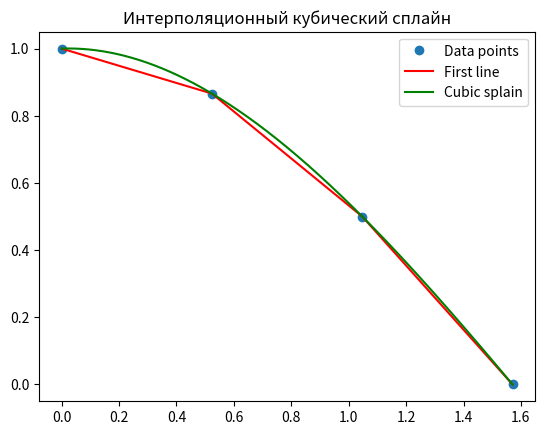

Source code (Python):
import math
import numpy as np
import matplotlib.pyplot as plt


def evaluate_function(function, point):
    return eval(str(function) + "(" + str(point) + ")")

def progonka(A):
    n = len(A) - 1

    Q = [0] * n
    P = [0] * n
    x = [0] * (n + 1)

    P[0] = A[0][1] / -A[0][0]
    Q[0] = -A[0][-1] / -A[0][0]

    for i in range(1, len(A) - 1):
        P[i] = A[i][1 + i] / (-A[i][i] - A[i][i - 1] * P[i - 1])
        Q[i] = (A[i][i - 1] * Q[i - 1] - A[i][-1]) / (-A[i][i] - A[i][i - 1] * P[i - 1])

    x[n] = (A[n][n - 1] * Q[n - 1] - A[n][-1]) / (-A[n][n] - A[n][n - 1] * P[n - 1])
    for i in range(n - 1, -1, -1):
        x[i] = round(P[i] * x[i + 1] + Q[i], 5)
    return(x)



def cubic_splain(x, f):
    n = len(x) - 1
    #f = []
    h = []
    m = [0] * (n + 1)
    for i in range(n + 1):
        # fi = evaluate_function(y, x[i])
        # f.append(round(fi, 7))
        if i != n:
            h.append(round(x[i + 1] - x[i], 7))
    h.append(h[-1])
    flag = 1
    for i in range(n - 1):
        if h[i] != h[i + 1]:
            flag = 0
            break
    if flag:
        m[0] = round((2 * f[0] - 5 * f[1] + 4 * f[2] - f[3]) / (h[0] ** 2), 7)
        m[n] = round((-f[n - 3] + 4 * f[n - 2] - 5 * f[n - 1] + 2 * f[n]) / (h[0] ** 2), 7)
        A = mas = [[0] * (n + 2) for i in range(n + 1)]
        for i in range(1, n):
            A[i][i - 1] = h[i - 1] / 6
            A[i][i] = (h[i - 1] + h[i]) / 3
            A[i][i + 1] = h[i] / 6
            A[i][-1] = (f[i + 1] - f[i]) / h[i] - (f[i] - f[i - 1]) / h[i - 1]
        A[0][0] = 1
        A[0][-1] = m[0]
        A[n][n] = 1
        A[n][-1] = m[n]
        m = progonka(A)
    S = [0] * n
    """for i in range(n):
        S[i] = f[i] + np.poly1d([x[i]], True) * (1/h[i+1]*(f[i+1]-f[i]) - h[i+1]/2*m[i] - h[i+1]/6*(m[i+1]-m[i])) + m[i]/2*np.poly1d([x[i], x[i]], True) + 1/(6*h[i+1])*(m[i+1] - m[i])*np.poly1d([x[i], x[i], x[i]], True)"""
    for i in range(n):
        S[i] = np.poly1d([1 / (6 * h[i + 1]) * (m[i + 1] - m[i]), m[i] / 2,
                          (1 / h[i + 1] * (f[i + 1] - f[i]) - h[i + 1] / 2 * m[i] - h[i + 1] / 6 * (m[i + 1] - m[i])),
                          f[i]])
    print(S)
    for i in range(n):
        print(
            f"{S[i][0]} + {S[i][0 + 1]} * (x - {x[i]}) + {S[i][0 + 2]} * (x - {x[i]})^2 + {S[i][0 + 3]} * (x - {x[i]})^3")

    plt.title("Интерполяционный кубический сплайн")
    x_interp = np.linspace(np.min(x), np.max(x), 5000)
    plt.plot(x, f, "o", label="Data points")
    plt.plot(x, f, "red", label="First line")

    for i in range(len(S)):
        t = np.linspace(x[i], x[i + 1], 1000)
        plt.plot(t, S[i](t - x[i]), "green")
    plt.plot(0, 0, "green", label="Cubic splain")

    plt.legend()
    plt.show()

f = np.array([1, math.sqrt(3)/2, 1/2, 0])
x = np.array([0, math.pi/6, math.pi/3, math.pi/2])
cubic_splain(x, f)

def quadratic_spline(x, y):
    n = len(x)
    h = np.diff(x)
    
    # Создание трехдиагональной матрицы
    A = np.zeros((n, n))
    A[0, 0] = 1
    A[n-1, n-1] = 1
    
    for i in range(1, n-1):
        A[i, i-1] = h[i-1]
        A[i, i] = 2 * (h[i-1] + h[i])
        A[i, i+1] = h[i]
    
    # Создание вектора свободных членов
    B = np.zeros(n)
    
    for i in range(1, n-1):
        B[i] = 3 * ((y[i+1] - y[i]) / h[i] - (y[i] - y[i-1]) / h[i-1])
    
    # Решение системы линейных уравнений
    c = np.linalg.solve(A, B)
    
    # Вычисление коэффициентов a, b и c
    a = np.zeros(n-1)
    b = np.zeros(n-1)

    
    for i in range(n-1):
        a[i] = (c[i+1] - c[i]) / (3 * h[i])
        b[i] = (y[i+1] - y[i]) / h[i] - (h[i] / 3) * (2 * c[i] + c[i+1])
        #d[i] = y[i]

    plt.title("Интерполяционный кубический сплайн")
    x_interp=np.linspace(np.min(x), np.max(x), 5000)
    plt.plot(x, y, "o", label="Data points")
    plt.plot(x, y, "red", label="First line")
    x_interp=np.linspace(np.min(x), np.max(x), 50)
    y_parabolic=interp1d(x, y, kind="quadratic")
    plt.plot(x, y, "o", label="Data points")
    plt.plot(x_interp, y_parabolic(x_interp), "green", label="Parabolic spline")
    plt.plot(0, 0, "green", label="Cubic splain")

    plt.legend()
    plt.show()

  
    return a, b, c[:-1]

def restoring(x, I):
    n = len(x) - 1
    h = x[1] - x[0]
    A = [[0] * (n + 2) for i in range(n + 1)]
    print(A)
    for i in range(1, n):
        A[i][i - 1] = 1 / h
        A[i][i] = 4 / h
        A[i][i + 1] = 1 / h
        A[i][-1] = 3 * (I[i - 1] + I[i])
    A[0][0] = 1
    A[0][1] = 2
    A[0][-1] = (5 / h ** 2 * I[0] + 1 / h ** 2 * I[1]) / 2
    A[n][n] = 1
    A[n][n - 1] = 2
    A[n][-1] = (5 / h ** 2 * I[3] + 1 / h ** 2 * I[2]) / 2
    for a in A:
        print(a)
    m = progonka(A)
    print(m)
    S = [0] * n
    """for i in range(n):
        S[i] = f[i] + np.poly1d([x[i]], True) * (1/h[i+1]*(f[i+1]-f[i]) - h[i+1]/2*m[i] - h[i+1]/6*(m[i+1]-m[i])) + m[i]/2*np.poly1d([x[i], x[i]], True) + 1/(6*h[i+1])*(m[i+1] - m[i])*np.poly1d([x[i], x[i], x[i]], True)"""
    for i in range(n):
        S[i] = np.poly1d([-6 / h ** 3 * (I[i] - h * m[i]) + 3 / h ** 2 * (m[i + 1] - m[i]),
                          6 / h ** 2 * (I[i] - h * m[i]) - 2 / h * (m[i + 1] - m[i]), m[i]])
    print(S)
    for i in range(n):
        print(f"{S[i][0]} + {S[i][0 + 1]} * (x - {x[i]}) + {S[i][0 + 2]} * (x - {x[i]})^2")

    plt.title("Интерполяционный восстанавливающий сплайн")
    x_interp = np.linspace(np.min(x), np.max(x), 5000)
    # plt.plot(x, I, "o", label="Data points")
    for i in range(len(I)):
        xi = np.linspace(x[i], x[i + 1])
        plt.plot(x[i], I[i], "o", color="pink")
        plt.plot(x[i + 1], I[i], "o", color="pink")
        plt.plot([x[i], x[i + 1]], [I[i], I[i]], "red")
    plt.plot(0, 0, "o", label="Data  points", color="pink")
    plt.plot(0, 0, "red", label="First line")

    for i in range(len(S)):
        t = np.linspace(x[i], x[i + 1], 1000)
        plt.plot(t, S[i](t - x[i]), "green")
    plt.plot(0, 0, "green", label="Restoring spline")

    plt.legend()
    plt.show()

def interpolated(x,y):
    n = len(x) - 1
    h = []
    for i in range(n):
        h.append(round(x[i + 1] - x[i], 7))
    h.append(h[-1])
    A = [[0] * (n + 1) for i in range(n + 1)]

    for i in range(1, n):
        A[i][i - 1] = (h[i + 1] / h[i]) ** 2
        A[i][i] = 1
        A[i][-1] = (h[i + 1]) ** 3 / 3 * (f[i - 1] / h[i] + 2 * (1 / h[i] + 1 / h[i + 1]) * f[i] + f[i + 1] / h[i + 1])
    A[0][0] = 1
    A[0][-1] = h[i] ** 3 / (6 * (h[i] + h[i + 1])) * (
                (2 * h[i] + 3 * h[i + 1]) / h[i] * f[i - 1] + (h[i] + h[i + 1]) * (h[i] + 3 * h[i + 1]) / (
                    h[i] ** 2 * h[i + 1]) * f[i] - f[i + 1] / h[i + 1])
    A[n][n] = 1
    A[n][-1] = h[i] ** 3 / (6 * (h[i] + h[i + 1])) * (
                (3 * h[i] + 2 * h[i + 1]) / h[i + 1] * f[i + 1] + (h[i] + h[i + 1]) * (3 * h[i] + h[i + 1]) / (
                    h[i] * h[i + 1] ** 2) * f[i] - f[i - 1] / h[i] ** 2)

    I = progonka(A)
    I = I[0:-1]

    restoring(x, I)



# Пример использования
#x = np.array([1, 2, 3, 4, 5])
#y = np.array([2, 4, 1, 6, 3])

#a, b, c = quadratic_spline(x, y)


#for i in range(len(a)):
    #print(f"Уравнение сплайна {i+1}: {a[i]}x^2 + {b[i]}x + {c[i]} = 0")

